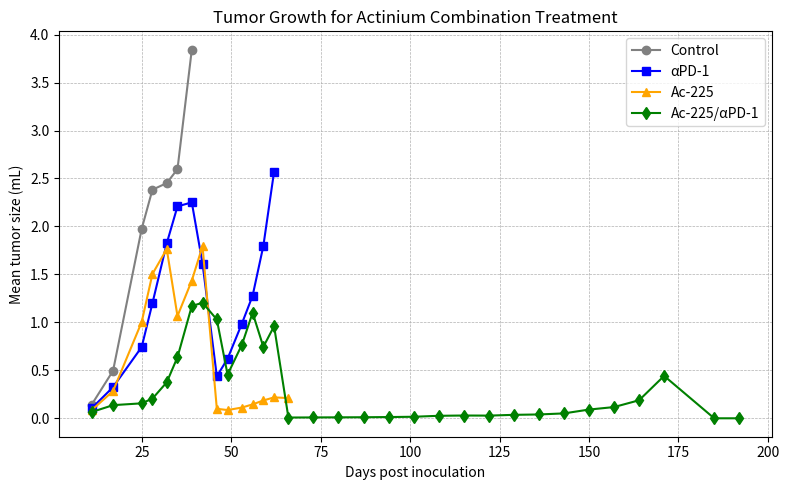

The script that saved this image:

import matplotlib.pyplot as plt
import pandas as pd
import numpy as np

# Ensure all columns are the same length by padding missing entries with NaN
days = [11, 17, 25, 28, 32, 35, 39, 42, 46, 49, 53, 56, 59, 62, 66, 73, 80, 87, 94, 101, 108, 115, 122, 129, 136, 143, 150, 157, 164, 171, 185, 192]

control = [0.141, 0.496, 1.975, 2.383, 2.452, 2.597, 3.842] + [np.nan]*(len(days)-7)
aPD1    = [0.104, 0.325, 0.743, 1.199, 1.824, 2.209, 2.251, 1.613, 0.438, 0.621, 0.987, 1.278, 1.797, 2.572] + [np.nan]*(len(days)-14)
RLT     = [0.084, 0.284, 1.004, 1.504, 1.765, 1.066, 1.435, 1.795, 0.099, 0.086, 0.112, 0.145, 0.186, 0.218, 0.211] + [np.nan]*(len(days)-15)
RLT_aPD1= [0.065, 0.137, 0.156, 0.205, 0.375, 0.637, 1.170, 1.205, 1.030, 0.456, 0.766, 1.100, 0.745, 0.960, 0.008, 0.009, 0.010, 0.011, 0.013, 0.016, 0.026, 0.029, 0.028, 0.036, 0.040, 0.051, 0.091, 0.117, 0.188, 0.442, 0.000, 0.000]

df = pd.DataFrame({
    "days": days,
    "control": control,
    "aPD1": aPD1,
    "RLT": RLT,
    "RLT_aPD1": RLT_aPD1
})

# Plotting
plt.figure(figsize=(8,5))
plt.plot(df["days"], df["control"], marker="o", label="Control", color='gray')
plt.plot(df["days"], df["aPD1"], marker="s", label="αPD-1", color='blue')
plt.plot(df["days"], df["RLT"], marker="^", label="Ac-225", color='orange')
plt.plot(df["days"], df["RLT_aPD1"], marker="d", label="Ac-225/αPD-1", color='green')

plt.xlabel("Days post inoculation")
plt.ylabel("Mean tumor size (mL)")
plt.title("Tumor Growth for Actinium Combination Treatment")
plt.legend()
plt.grid(True, which='both', ls='--', linewidth=0.5)
plt.tight_layout()
plt.show()
